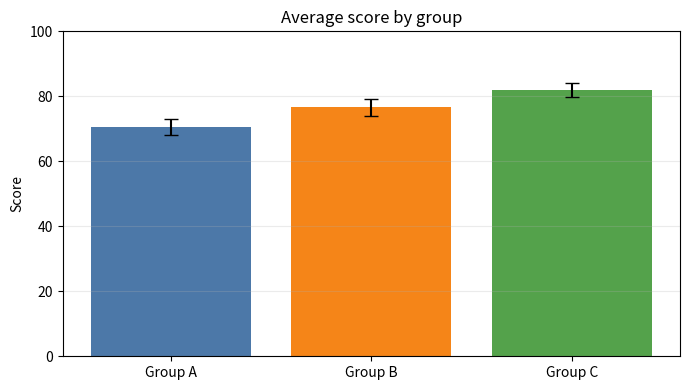

Recreate this plot in Python.
"""Compare group averages and show the spread of observations."""
import matplotlib.pyplot as plt
import numpy as np

groups = ["Group A", "Group B", "Group C"]
observations = [
    [68, 72, 70, 74, 69],
    [75, 78, 73, 80, 77],
    [82, 79, 85, 83, 81],
]
averages = [np.mean(group) for group in observations]
spread = [np.std(group, ddof=1) for group in observations]

fig, ax = plt.subplots(figsize=(7, 4))
ax.bar(groups, averages, yerr=spread, capsize=5, color=["#4C78A8", "#F58518", "#54A24B"])
ax.set(title="Average score by group", ylabel="Score")
ax.set_ylim(0, 100)
ax.grid(axis="y", alpha=0.25)
fig.tight_layout()
plt.show()
